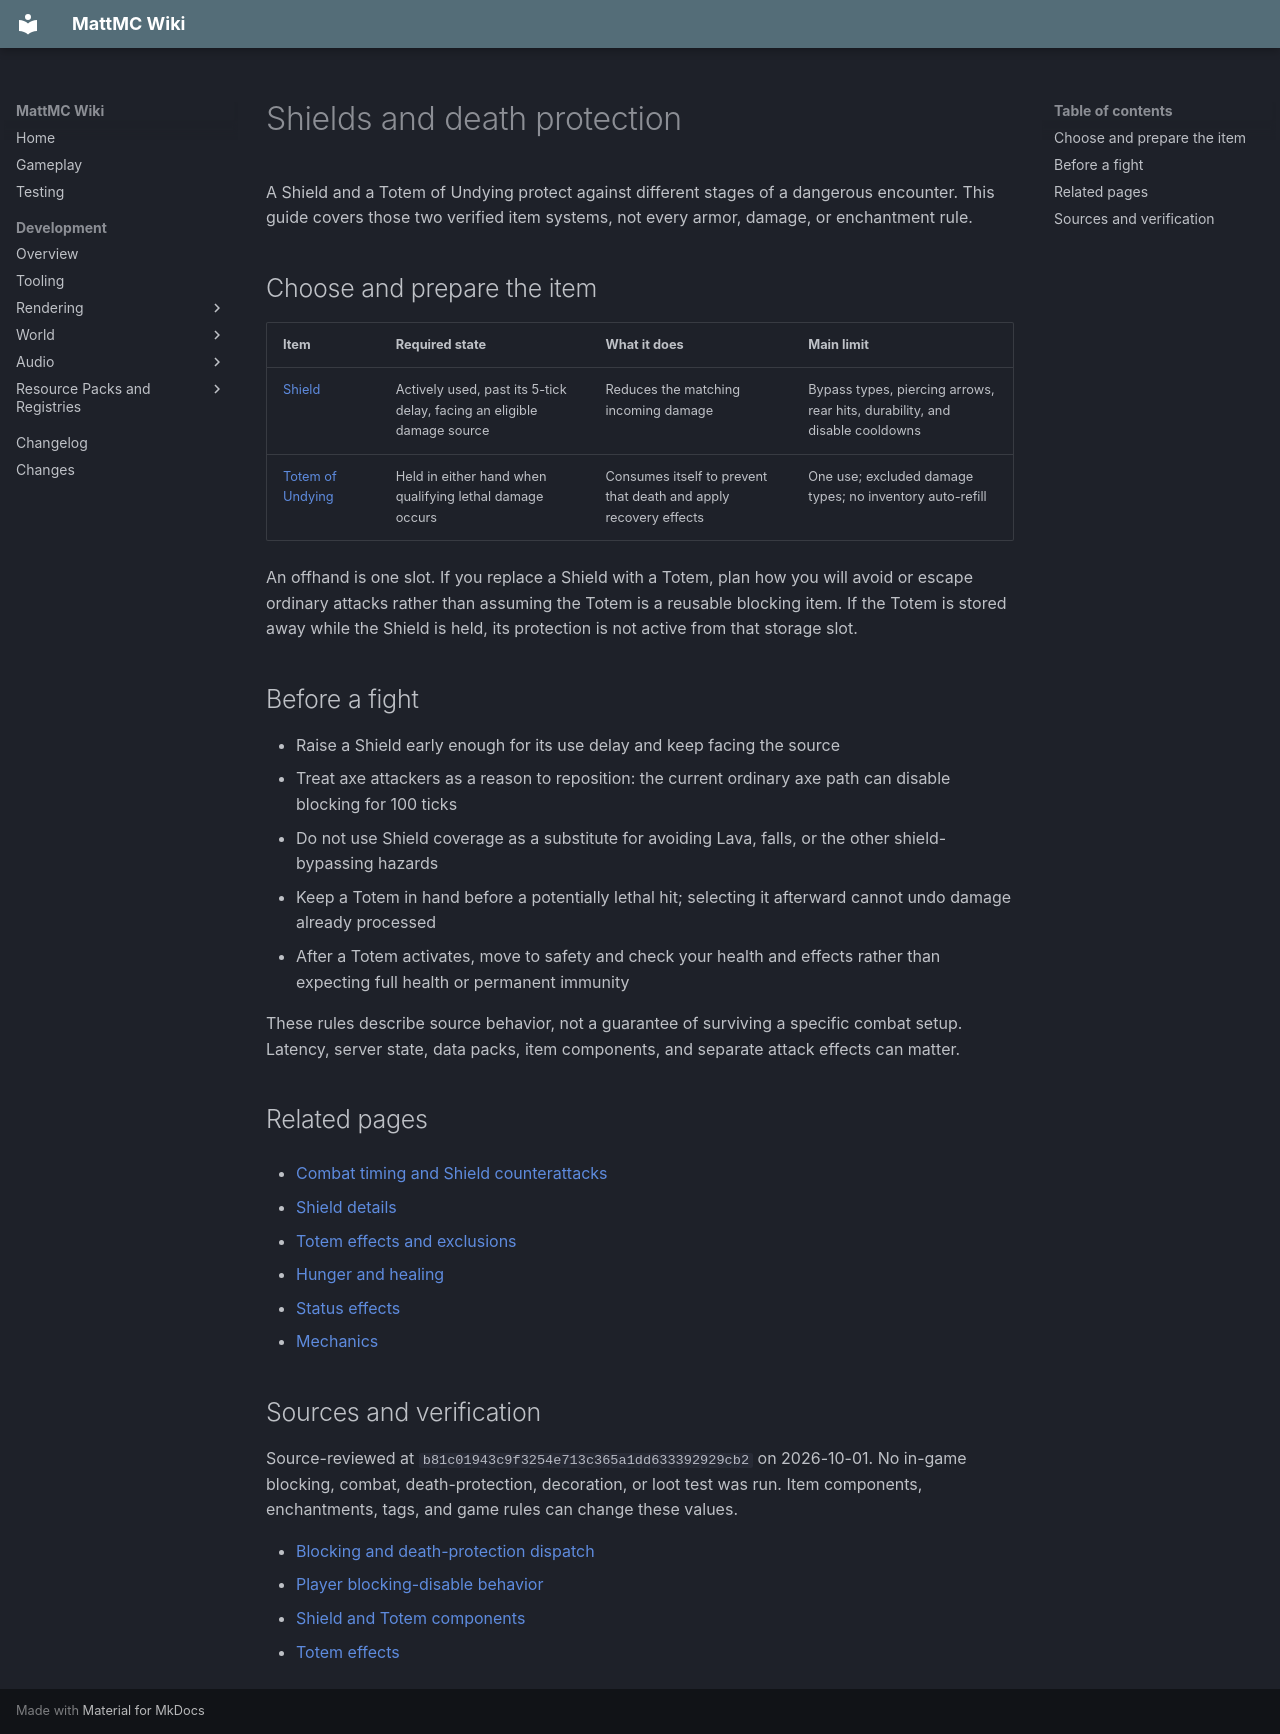

repository: HungLo2020/MattMC · page: gameplay/mechanics/DefensiveItems/index.html · generator: mkdocs

# Shields and death protection

A Shield and a Totem of Undying protect against different stages of a dangerous encounter. This guide covers those two verified item systems, not every armor, damage, or enchantment rule.

## Choose and prepare the item

| Item | Required state | What it does | Main limit |
| --- | --- | --- | --- |
| [Shield](../items/Shield.md) | Actively used, past its 5-tick delay, facing an eligible damage source | Reduces the matching incoming damage | Bypass types, piercing arrows, rear hits, durability, and disable cooldowns |
| [Totem of Undying](../items/TotemOfUndying.md) | Held in either hand when qualifying lethal damage occurs | Consumes itself to prevent that death and apply recovery effects | One use; excluded damage types; no inventory auto-refill |

An offhand is one slot. If you replace a Shield with a Totem, plan how you will avoid or escape ordinary attacks rather than assuming the Totem is a reusable blocking item. If the Totem is stored away while the Shield is held, its protection is not active from that storage slot.

## Before a fight

- Raise a Shield early enough for its use delay and keep facing the source
- Treat axe attackers as a reason to reposition: the current ordinary axe path can disable blocking for 100 ticks
- Do not use Shield coverage as a substitute for avoiding Lava, falls, or the other shield-bypassing hazards
- Keep a Totem in hand before a potentially lethal hit; selecting it afterward cannot undo damage already processed
- After a Totem activates, move to safety and check your health and effects rather than expecting full health or permanent immunity

These rules describe source behavior, not a guarantee of surviving a specific combat setup. Latency, server state, data packs, item components, and separate attack effects can matter.

## Related pages

- [Combat timing and Shield counterattacks](Combat.md#raise-a-shield-before-the-hit)

- [Shield details](../items/Shield.md)
- [Totem effects and exclusions](../items/TotemOfUndying.md)
- [Hunger and healing](Hunger.md)
- [Status effects](../effects/Effects.md)
- [Mechanics](Mechanics.md)

## Sources and verification

Source-reviewed at `b81c01943c9f3254e713c365a1dd633392929cb2` on 2026-10-01. No in-game blocking, combat, death-protection, decoration, or loot test was run. Item components, enchantments, tags, and game rules can change these values.

- [Blocking and death-protection dispatch](https://github.com/HungLo2020/MattMC/blob/b81c01943c9f3254e713c365a1dd633392929cb2/src/main/java/net/minecraft/world/entity/LivingEntity.java)
- [Player blocking-disable behavior](https://github.com/HungLo2020/MattMC/blob/b81c01943c9f3254e713c365a1dd633392929cb2/src/main/java/net/minecraft/world/entity/player/Player.java)
- [Shield and Totem components](https://github.com/HungLo2020/MattMC/blob/b81c01943c9f3254e713c365a1dd633392929cb2/src/main/java/net/minecraft/world/item/Items.java)
- [Totem effects](https://github.com/HungLo2020/MattMC/blob/b81c01943c9f3254e713c365a1dd633392929cb2/src/main/java/net/minecraft/world/item/component/DeathProtection.java)
